Run: headless pygame with SDL's dummy video driver; simulated clock (each Clock.tick advances the game by its frame time, no real sleeping); random seed 0; keys injected as events and as key.get_pressed() state; mouse plan: one left click at the window centre at the start of phase 2, then a move to the lower-right quarter at the start of phase 3.
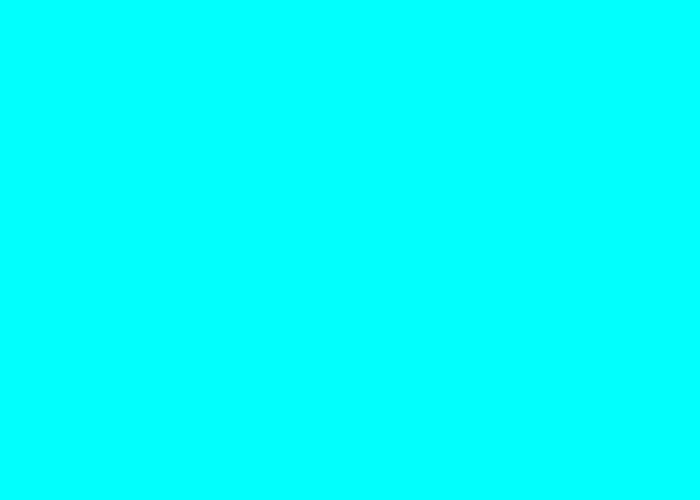
Frame 1 of 4 · flips 1–60 · no input
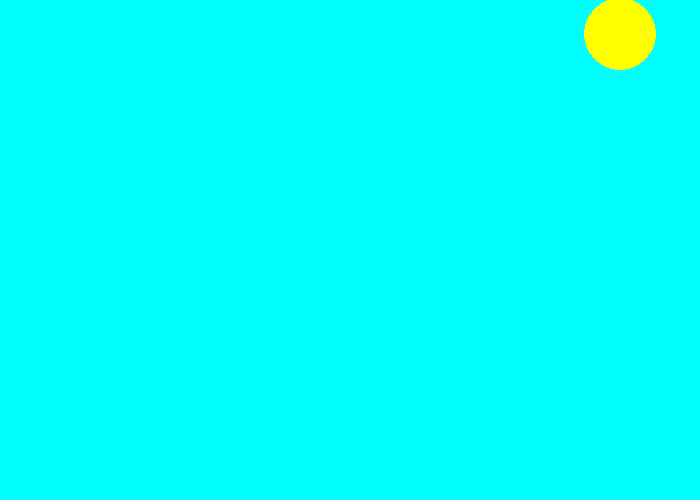
Frame 2 of 4 · flips 61–180 · clicked the window centre · tapped SPACE, RETURN · held RIGHT (→), D
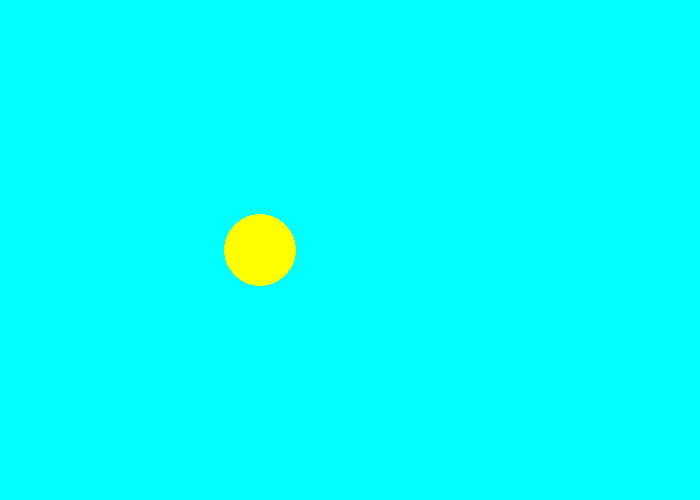
Frame 3 of 4 · flips 181–300 · moved the mouse to the lower-right quarter · held DOWN (↓), S
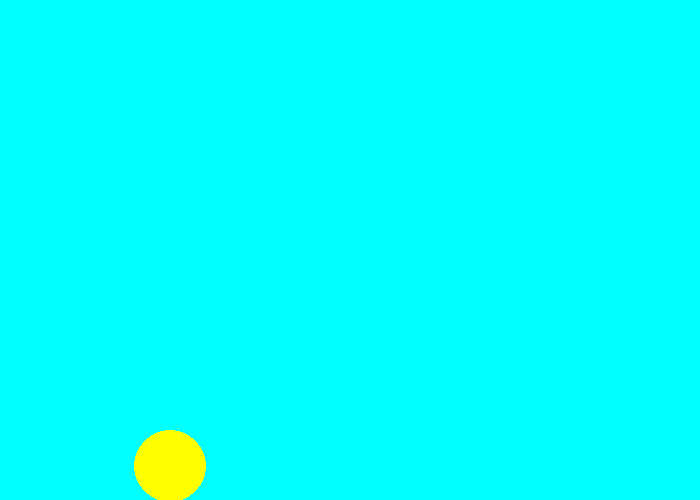
Frame 4 of 4 · flips 301–420 · held LEFT (←), A, UP (↑), W

The pygame program that drew these frames:

import random
import pygame
import math
class Ball(object):
	
	
	def __init__ (self, x, y, color, x_speed, y_speed, size):
		self.x = x
		self.y = y
		self.color = color
		self.x_speed = x_speed
		self.y_speed = y_speed
		self.size = size
	
	def move (self, screen, bouncing_balls):		
		
			
		#if ball is touching another ball
		# for ball in bouncing_balls:
			# if ball == self:
				# continue
			# else:
				# dist = math.sqrt((self.x - ball.x)**2 + (self.y - ball.y)**2)
				# if dist <= (self.size+ball.size):
					# if ball.x == self.x:	#next to each other
						# self.change_x_speed()
						# ball.change_x_speed()
					# elif ball.y == self.y:	#above/below
						# self.change_y_speed()
						# ball.change_y_speed()
					# else:	#on a diagonal
						# if ball.x_speed < 0 and self.x_speed < 0:
							# self.change_x_speed()
							# ball.change_x_speed()
							# self.change_y_speed()
							# ball.change_y_speed()
						
		#if ball is touching a wall
		if self.x >= (700-self.size) or self.x <= (0+self.size):
			self.x_speed *= -1
		if self.y >= (500-self.size) or self.y <= (0+self.size):
			self.y_speed *= -1
			
		self.x+= self.x_speed
		self.y+= self.y_speed
		
		pygame.draw.circle(screen, self.color, (self.x,self.y), self.size)
		
	def change_x_speed (self):
		self.x_speed *= -1
		
	def change_y_speed (self):
		self.y_speed *= -1
		
# Define some colors
BLACK = (0, 0, 0)
WHITE = (255, 255, 255)
GREEN = (0, 255, 0)
RED = (255, 0, 0)
BLUE = (0, 0, 255)
GREY = (127, 127, 127)
PURPLE = (210, 25, 240)
YELLOW = (255, 255, 0)
LIGHT_BLUE = (0, 255, 255)

color_list = [BLACK, WHITE, RED, BLUE, GREY, PURPLE, YELLOW, GREEN]



pygame.init()

# Set the width and height of the screen [width, height]
SCREEN_WIDTH = 700
SCREEN_HEIGHT = 500

screen = pygame.display.set_mode((SCREEN_WIDTH, SCREEN_HEIGHT))

pygame.display.set_caption("Bouncing Ball Game")

# Loop until the user clicks the close button.
done = False

# Used to manage how fast the screen updates
clock = pygame.time.Clock()

bouncing_balls = []

		
# -------- Main Program Loop -----------
while not done:
	# --- Main event loop
	for event in pygame.event.get():
		if event.type == pygame.QUIT:
			done = True
		if event.type == pygame.MOUSEBUTTONDOWN:
			x = pygame.mouse.get_pos()[0]
			y = pygame.mouse.get_pos()[1]
			color = color_list[random.randint(0,len(color_list)-1)]
			x_speed = random.randint(-10,10)
			y_speed = random.randint(-10,10)
			size = random.randint(20,80)
			bouncing_balls.append(Ball(x, y, color, x_speed, y_speed, size))
			
	screen.fill(LIGHT_BLUE)
	
	for ball in bouncing_balls:
		ball.move(screen, bouncing_balls)
		
	pygame.display.flip()
		
	clock.tick(60)
	
